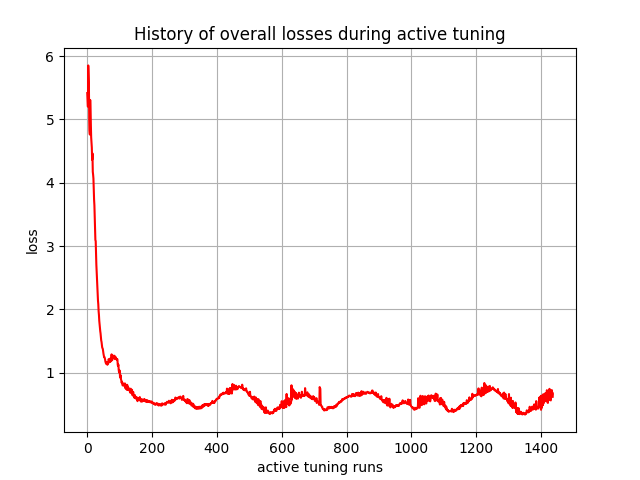

Values plotted in this chart, from the file beside it:
, 0
0, 5.417
1, 5.301
2, 5.201
3, 5.853
4, 5.707
5, 5.549
6, 5.023
7, 4.828
8, 4.762
9, 5.308
10, 5.08
11, 4.931
12, 4.72
13, 4.625
14, 4.557
15, 4.364
16, 4.465
17, 4.175
18, 4.13
19, 4.068
20, 3.906
21, 3.735
22, 3.646
23, 3.456
24, 3.321
25, 3.096
26, 3.082
27, 2.87
28, 2.709
29, 2.593
30, 2.475
31, 2.369
32, 2.247
33, 2.144
34, 2.082
35, 1.973
36, 1.913
37, 1.822
38, 1.765
39, 1.72
40, 1.659
41, 1.622
42, 1.566
43, 1.511
44, 1.488
45, 1.44
46, 1.402
47, 1.39
48, 1.375
49, 1.332
50, 1.301
51, 1.271
52, 1.247
53, 1.249
54, 1.234
55, 1.209
56, 1.176
57, 1.16
58, 1.144
59, 1.143
... 1,377 more rows
